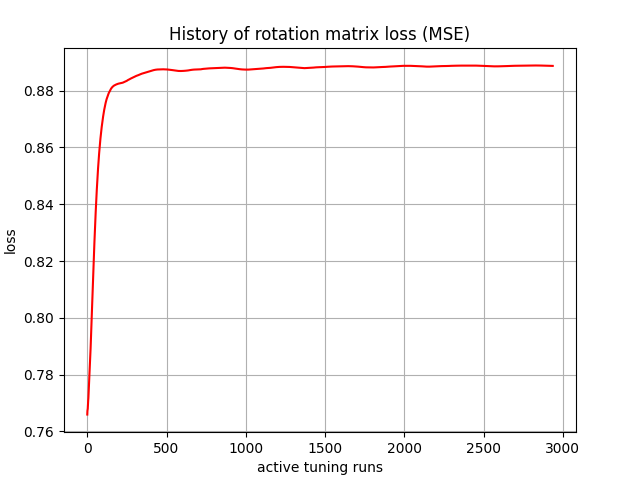

The table this chart was drawn from, first rows:
, 0
0, 0.7659
1, 0.7673
2, 0.7676
3, 0.768
4, 0.7692
5, 0.7704
6, 0.7711
7, 0.7717
8, 0.7729
9, 0.7742
10, 0.7751
11, 0.776
12, 0.7773
13, 0.7786
14, 0.7797
15, 0.7808
16, 0.7822
17, 0.7836
18, 0.785
19, 0.7863
20, 0.7878
21, 0.7893
22, 0.7908
23, 0.7922
24, 0.7938
25, 0.7954
26, 0.7969
27, 0.7985
28, 0.8001
29, 0.8017
30, 0.8033
31, 0.8049
32, 0.8065
33, 0.8081
34, 0.8097
35, 0.8113
36, 0.8129
37, 0.8145
38, 0.8161
39, 0.8176
40, 0.8191
41, 0.8206
42, 0.8221
43, 0.8236
44, 0.825
45, 0.8265
46, 0.8279
47, 0.8293
48, 0.8307
49, 0.832
50, 0.8333
51, 0.8346
52, 0.8359
53, 0.8371
54, 0.8383
55, 0.8395
56, 0.8407
57, 0.8418
58, 0.8429
59, 0.844
... 2,877 more rows
